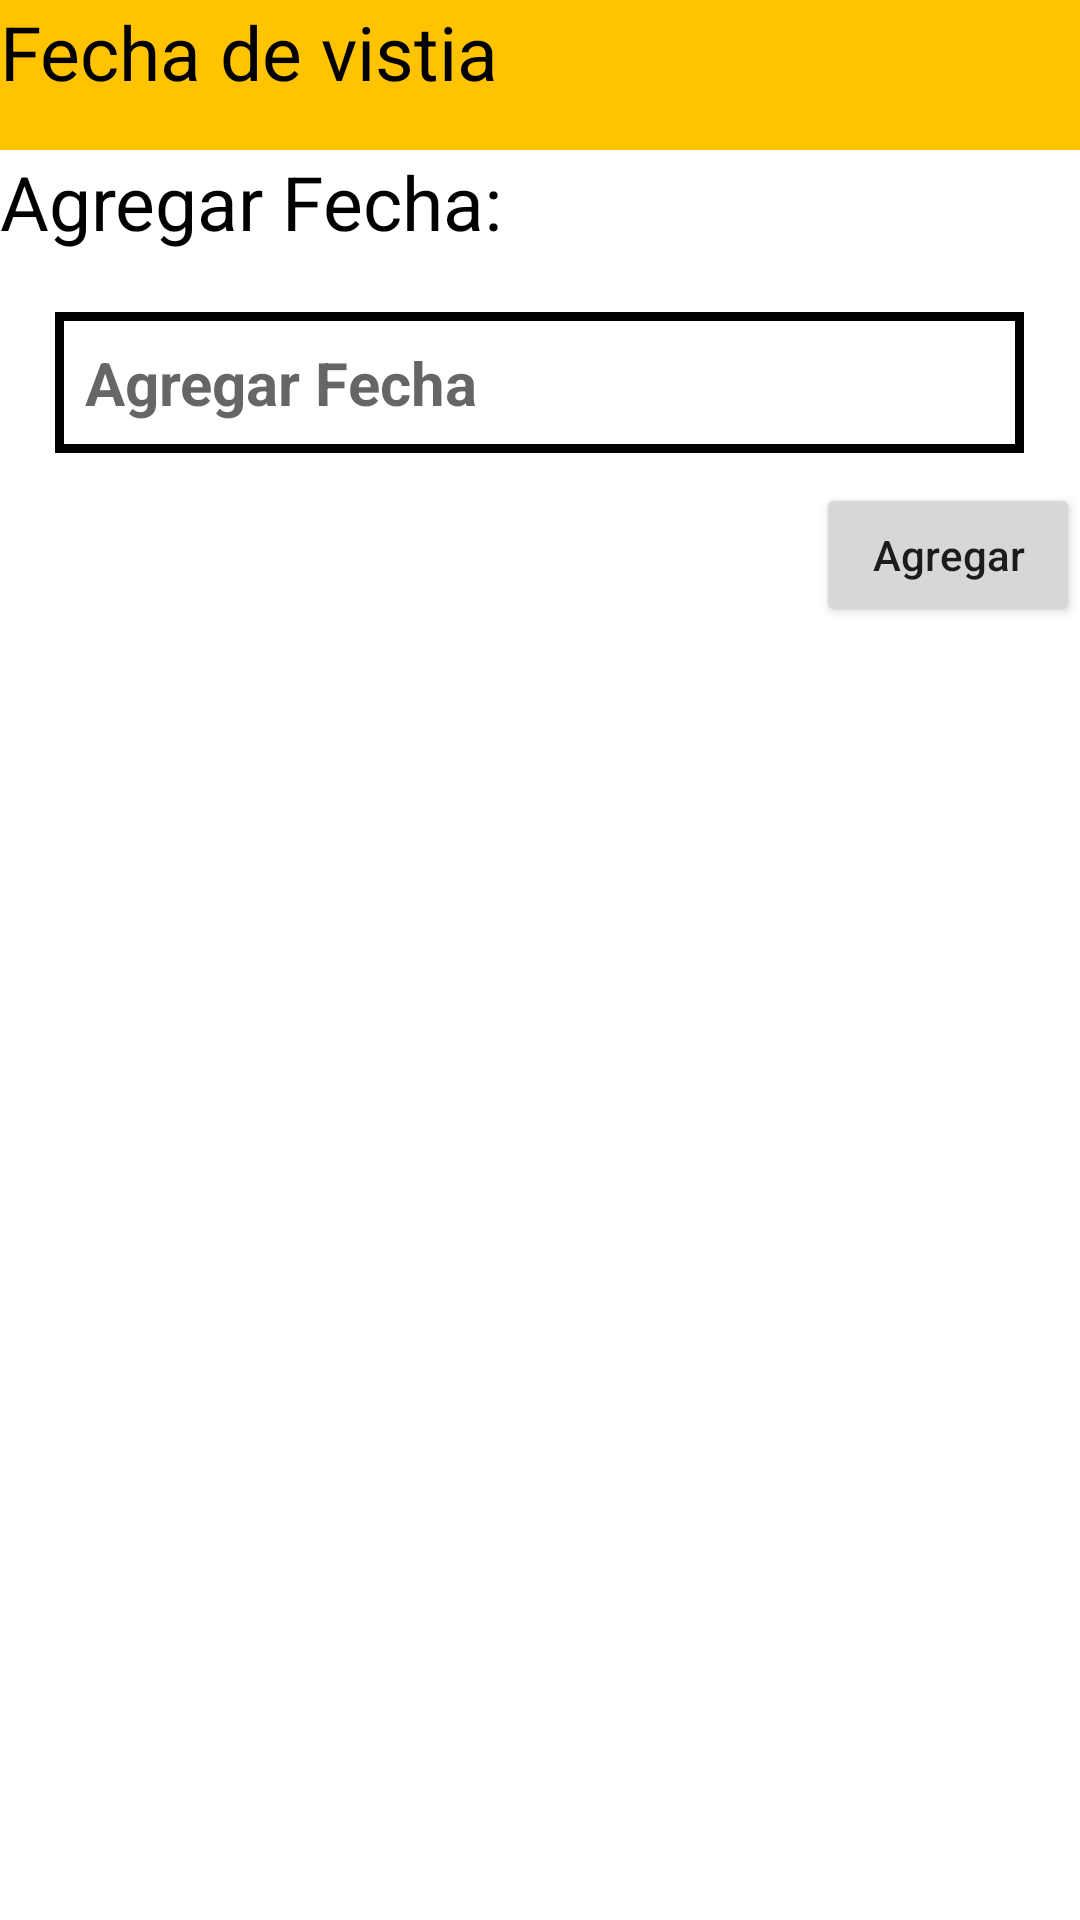

This screen was rendered from an Android layout file. Write that file and the resources it references.
<!-- AndroidManifest.xml: application theme Theme.Proyecto -->
<!-- res/layout/activity_fecha_visita.xml -->
<?xml version="1.0" encoding="utf-8"?>
<androidx.constraintlayout.widget.ConstraintLayout xmlns:android="http://schemas.android.com/apk/res/android"
    xmlns:app="http://schemas.android.com/apk/res-auto"
    xmlns:tools="http://schemas.android.com/tools"
    android:layout_width="match_parent"
    android:layout_height="match_parent"
    tools:context=".FechaVisita">

    <RelativeLayout
        android:layout_width="match_parent"
        android:layout_height="match_parent"
        >

        <androidx.cardview.widget.CardView
            android:layout_width="match_parent"
            android:layout_height="wrap_content"
            app:cardUseCompatPadding="true"
            app:cardCornerRadius="10dp"
            />

        <LinearLayout
            android:layout_width="match_parent"
            android:layout_height="wrap_content"
            android:orientation="vertical">

            <View
                android:layout_width="match_parent"
                android:layout_height="50dp"
                android:background="@color/amarrillo" />

            <RelativeLayout
                android:layout_width="wrap_content"
                android:layout_height="match_parent"
                android:layout_gravity="center"
                android:layout_marginTop="-50dp">

                <TextView
                    android:id="@+id/comentarios"
                    android:layout_width="match_parent"
                    android:layout_height="50dp"
                    android:text="Fecha de vistia "
                    android:textColor="@color/black"
                    android:textSize="25dp" />

            </RelativeLayout>

            <TextView
                android:id="@+id/id_user"
                android:layout_width="0dp"
                android:layout_height="0dp"
                android:textColor="@color/black"
                />
            <TextView
                android:id="@+id/id_res"
                android:layout_width="0dp"
                android:layout_height="0dp"
                android:textColor="@color/black"
                />
            <TextView
                android:layout_width="match_parent"
                android:layout_height="wrap_content"
                android:text="Agregar Fecha:"
                android:textColor="@color/black"
                android:textSize="25dp" />

            <EditText
                android:id="@+id/escomment"
                android:layout_width="323dp"
                android:layout_height="wrap_content"
                android:layout_gravity="center"
                android:layout_marginTop="20dp"
                android:background="@drawable/forget2"
                android:hint="Agregar Fecha"
                android:inputType="text"
                android:textColor="@color/black"
                android:textSize="20dp"
                android:textStyle="bold" />

            <Button
                android:layout_marginTop="10dp"
                android:layout_width="wrap_content"
                android:layout_height="match_parent"
                android:layout_gravity="right"
                android:text="Agregar"
                android:textAllCaps="false"
                />


        </LinearLayout>




    </RelativeLayout>
</androidx.constraintlayout.widget.ConstraintLayout>
<!-- resources referenced by this layout -->
<resources>
  <color name="amarrillo">#FFC300</color>
  <color name="black">#FF000000</color>
  <!-- drawable forget2 (drawable) -->
  <shape xmlns:android="http://schemas.android.com/apk/res/android">
      <stroke android:width="3dp" android:color="@color/black" />
      <padding android:left="10dp" android:top="10dp" android:right="10dp" android:bottom="10dp" />
  
  
  </shape>
  <style name="Theme.Proyecto" parent="Theme.MaterialComponents.DayNight.DarkActionBar">
          
          <item name="colorPrimary">@color/amarrillo</item>
          <item name="colorPrimaryVariant">@color/white</item>
          <item name="colorOnPrimary">@color/black</item>
          
          <item name="colorSecondary">@color/amarrillo</item>
          <item name="colorSecondaryVariant">@color/black</item>
          <item name="colorOnSecondary">@color/black</item>
          
          <item name="android:statusBarColor" tools:targetApi="l">?attr/colorPrimaryVariant</item>
          
      </style>
  <color name="white">#FFFFFFFF</color>
</resources>
